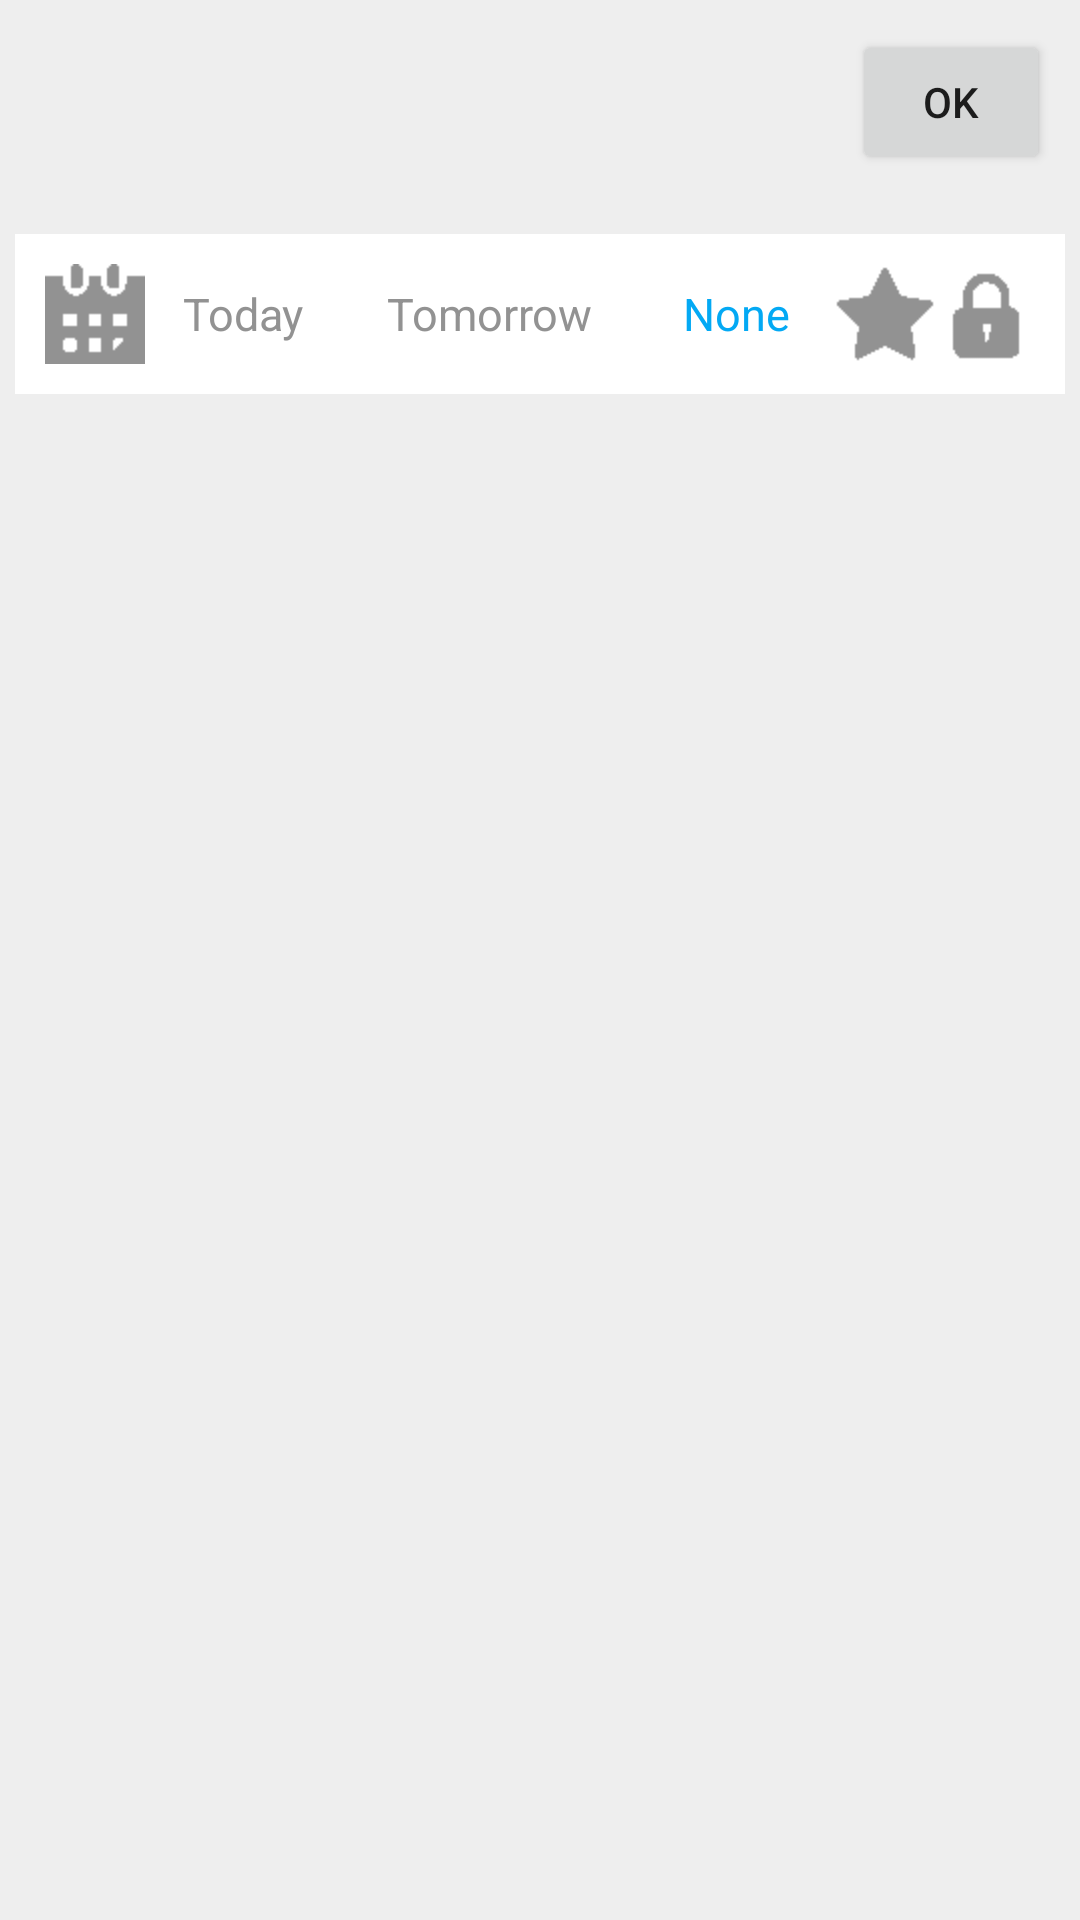

Here is an Android app screen rendered from its layout file. Give the layout XML and the strings, colors and styles it references.
<!-- AndroidManifest.xml: application theme AppTheme -->
<!-- res/layout/activity_add_task.xml -->
<LinearLayout  xmlns:android="http://schemas.android.com/apk/res/android"
    android:layout_width="fill_parent" android:layout_height="fill_parent"
    android:background="#EEEEEE" android:id="@+id/inLayouts" android:orientation="vertical">
    <LinearLayout  xmlns:android="http://schemas.android.com/apk/res/android"
        android:layout_width="fill_parent" android:layout_height="wrap_content"
        android:orientation="horizontal"
        android:layout_marginTop="10sp" android:layout_marginBottom="10sp">
        <EditText
            android:layout_width="0sp" android:layout_height="wrap_content" android:layout_weight="8"
            android:id="@+id/edit_Text"
            android:layout_marginLeft="10sp" android:layout_marginRight="10sp"
            android:focusableInTouchMode="true" android:singleLine="true"
            android:maxLength="15" android:textColor="#848382"
            style="@style/EditTextCustomHolo">
        </EditText>
        <Button android:layout_width="0sp" android:layout_height="wrap_content" android:layout_weight="2"
            android:text="OK" android:id="@+id/result_button" android:layout_marginRight="10sp" />
    </LinearLayout>

    <LinearLayout  xmlns:android="http://schemas.android.com/apk/res/android"
        android:layout_width="fill_parent" android:layout_height="wrap_content"
        android:orientation="horizontal" android:background="#FFFFFF"
        android:layout_marginTop="10sp" android:layout_marginLeft="5sp" android:layout_marginRight="5sp"
        android:layout_gravity="center"
        android:padding="10sp">


        <ImageView android:layout_width="wrap_content" android:layout_height="wrap_content"
            android:src="@drawable/menu_calendar" android:id="@+id/calendar"
            android:background="@color/disabled" />

        <TextView android:layout_width="0dp" android:layout_height="match_parent"
            android:id="@+id/today" android:text="Today"
            android:layout_alignParentEnd="true" android:layout_alignParentStart="true"
            android:gravity="center|fill_vertical" android:textSize="15sp"

            android:textColor="@color/disabled"
            android:layout_weight="1" />
        <TextView android:layout_width="0dp" android:layout_height="match_parent"
            android:id="@+id/tomorrow" android:text="Tomorrow"
            android:layout_alignParentEnd="true" android:layout_alignParentStart="true"
            android:gravity="center|fill_vertical" android:textSize="15sp"

            android:textColor="@color/disabled"
            android:layout_weight="1.5" />
        <TextView android:layout_width="0dp" android:layout_height="match_parent"
            android:id="@+id/none" android:text="None"
            android:layout_alignParentEnd="true" android:layout_alignParentStart="true"
            android:gravity="center|fill_vertical" android:textSize="15sp"
            android:textColor="@color/main"
            android:layout_weight="1" />

        <ImageView android:layout_width="wrap_content" android:layout_height="wrap_content"
            android:src="@drawable/menu_star" android:id="@+id/star"
            android:background="@color/disabled" />

        <ImageView android:layout_width="wrap_content" android:layout_height="wrap_content"
            android:src="@drawable/menu_lock" android:id="@+id/lock"
            android:background="@color/disabled" />
    </LinearLayout>




</LinearLayout>
<!-- resources referenced by this layout -->
<resources>
  <color name="disabled">#929292</color>
  <color name="main">#03a9f4</color>
  <!-- drawable menu_calendar: png bitmap (drawable-hdpi, 536 bytes) -->
  <!-- drawable menu_lock: png bitmap (drawable-hdpi, 486 bytes) -->
  <!-- drawable menu_star: png bitmap (drawable-hdpi, 485 bytes) -->
  <style name="EditTextCustomHolo" parent="android:Widget.EditText">
          <item name="android:background">@drawable/apptheme_edit_text_holo_light</item>
          <item name="android:textColor">#ffffff</item>
      </style>
  <style name="AppTheme" parent="Theme.AppCompat.Light.DarkActionBar">
          
          <item name="android:actionBarStyle">@style/MyActionBar</item>
  
          
          <item name="actionBarStyle">@style/MyActionBar</item>
  
          <item name="android:checkboxStyle">@style/CheckBoxAppTheme</item>
      </style>
  <style name="MyActionBar" parent="@style/Widget.AppCompat.Light.ActionBar.Solid.Inverse">
          <item name="android:background">@color/main</item>
  
          
          <item name="background">@color/main</item>
      </style>
  <style name="CheckBoxAppTheme" parent="android:Widget.CompoundButton.CheckBox">
          <item name="android:button">@drawable/apptheme_btn_check_holo_light</item>
      </style>
</resources>
